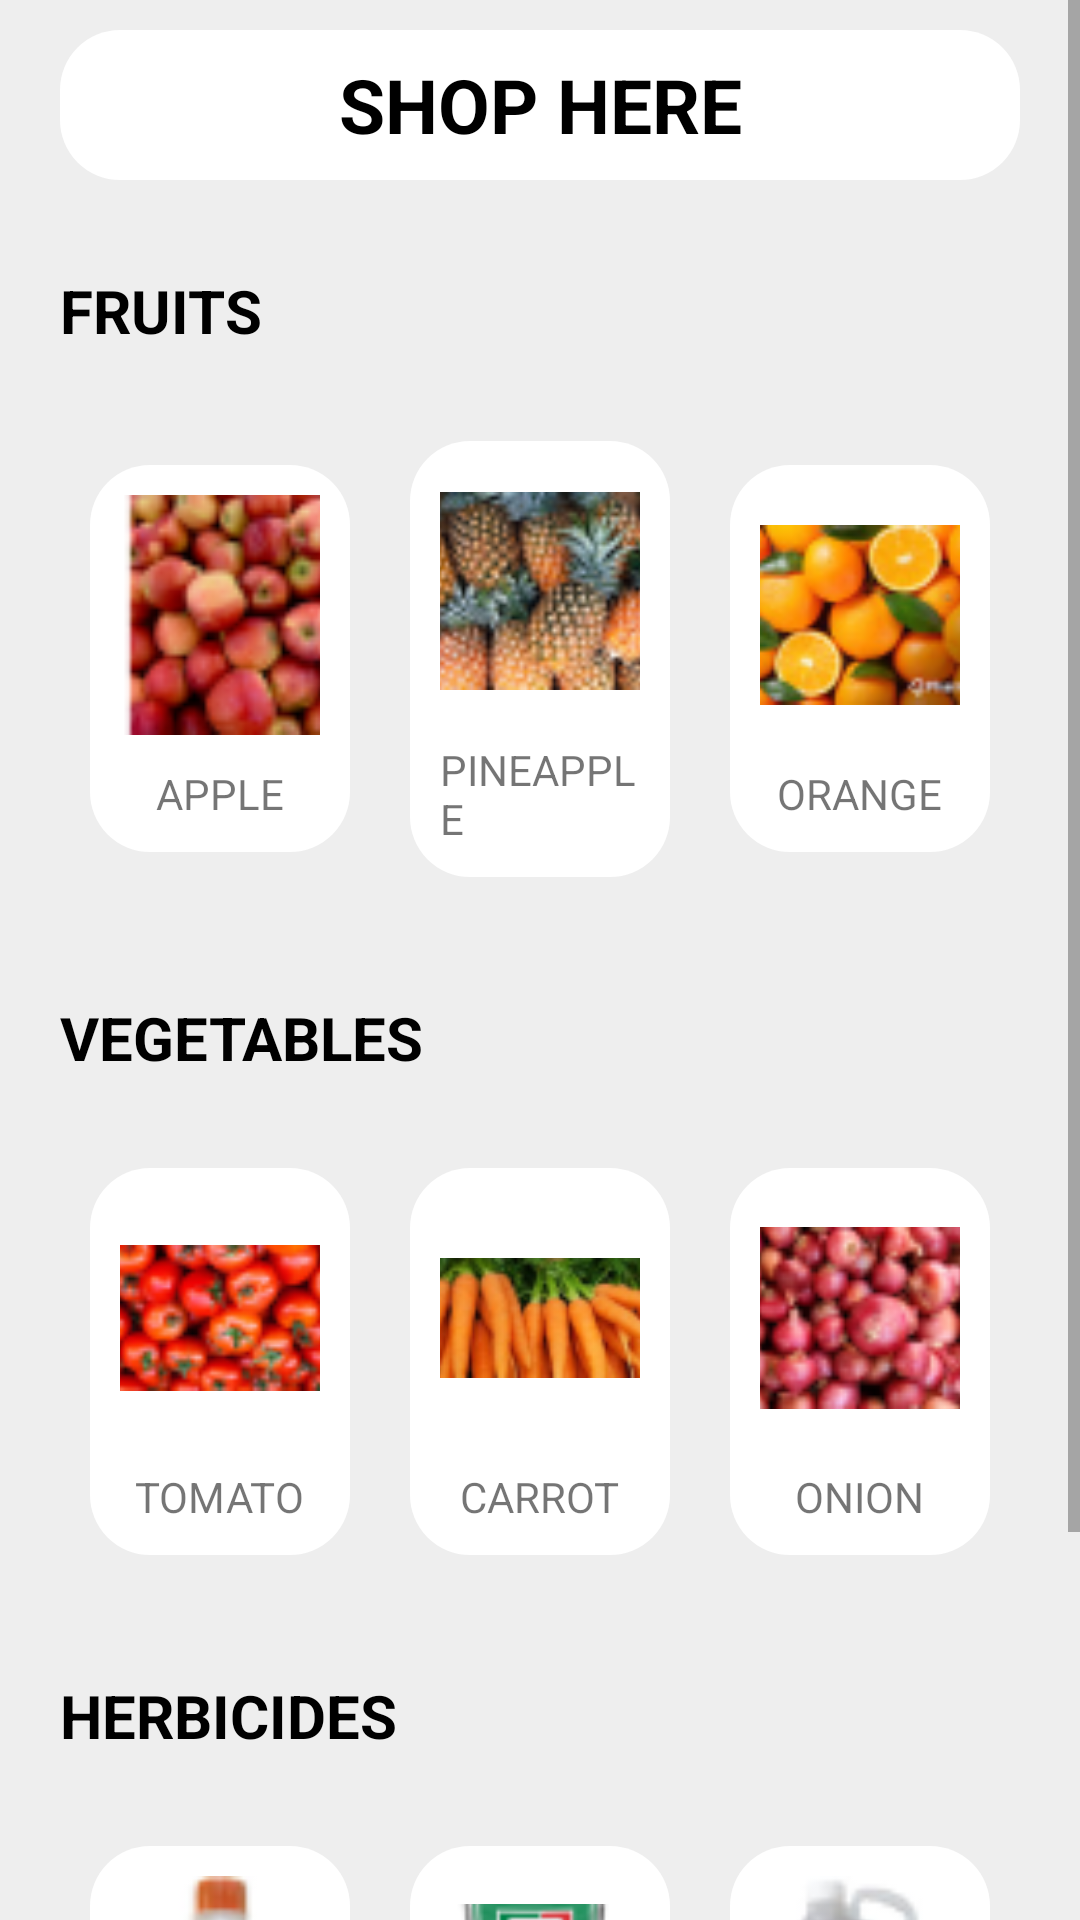

Layout XML and referenced resources for this Android screen:
<!-- AndroidManifest.xml: application theme Theme.FARMIZEN -->
<!-- res/layout/activity_main5.xml -->
<?xml version="1.0" encoding="utf-8"?>
<ScrollView xmlns:android="http://schemas.android.com/apk/res/android"
    xmlns:tools="http://schemas.android.com/tools" android:layout_height="match_parent" android:layout_width="match_parent">

<LinearLayout
    android:layout_width="match_parent"
    android:layout_height="match_parent"
    android:background="#EEEEEE"
    android:orientation="vertical"
    tools:context=".MainActivity5">

    <RelativeLayout
        android:layout_width="match_parent"
        android:layout_height="50dp"
        android:layout_marginLeft="20dp"
        android:layout_marginTop="10dp"
        android:layout_marginRight="20dp">

        <TextView
            android:layout_width="match_parent"
            android:layout_height="match_parent"
            android:background="@drawable/myshape"
            android:backgroundTint="@color/white"
            android:gravity="center"
            android:text="SHOP HERE"
            android:textColor="@color/black"
            android:textSize="25dp"
            android:textStyle="bold" />
        <ImageView
            android:layout_width="30dp"
            android:layout_height="match_parent"
            android:id="@+id/arrow"
            android:src="@drawable/ic_larrow" />

    </RelativeLayout>

    <TextView
        android:layout_width="match_parent"
        android:layout_height="wrap_content"
        android:layout_marginLeft="20dp"
        android:layout_marginTop="30dp"
        android:text="FRUITS"
        android:textColor="@color/black"
        android:textSize="20dp"
        android:textStyle="bold" />

    <LinearLayout
        android:layout_width="match_parent"
        android:layout_height="wrap_content"
        android:layout_marginTop="20dp"
        android:gravity="center"
        android:layout_marginLeft="20dp"
        android:layout_marginRight="20dp"
        android:orientation="horizontal"
        >

        <LinearLayout
            android:layout_width="match_parent"
            android:layout_height="wrap_content"
            android:layout_margin="10dp"
            android:layout_weight="1"
            android:background="@drawable/myshape"
            android:backgroundTint="@color/white"
            android:gravity="center"
            android:orientation="vertical"
            android:padding="10dp">

            <ImageView
                android:layout_width="80dp"
                android:layout_height="80dp"
                android:id="@+id/apple"
                android:src="@drawable/apple" />

            <TextView
                android:layout_width="wrap_content"
                android:layout_height="wrap_content"
                android:paddingTop="10dp"
                android:text="APPLE" />

        </LinearLayout>

        <LinearLayout
            android:layout_width="match_parent"
            android:layout_height="wrap_content"
            android:layout_margin="10dp"
            android:layout_weight="1"
            android:background="@drawable/myshape"
            android:backgroundTint="@color/white"
            android:gravity="center"
            android:orientation="vertical"
            android:padding="10dp">

            <ImageView
                android:layout_width="80dp"
                android:layout_height="80dp"
                android:id="@+id/pineapple"
                android:src="@drawable/pineapple" />

            <TextView
                android:layout_width="wrap_content"
                android:layout_height="wrap_content"
                android:paddingTop="10dp"
                android:text="PINEAPPLE" />

        </LinearLayout>

        <LinearLayout
            android:layout_width="match_parent"
            android:layout_height="wrap_content"
            android:layout_margin="10dp"
            android:layout_weight="1"
            android:background="@drawable/myshape"
            android:backgroundTint="@color/white"
            android:gravity="center"
            android:orientation="vertical"
            android:padding="10dp">

            <ImageView
                android:layout_width="80dp"
                android:layout_height="80dp"
                android:id="@+id/orange"
                android:src="@drawable/orange" />

            <TextView
                android:layout_width="wrap_content"
                android:layout_height="wrap_content"
                android:paddingTop="10dp"
                android:text="ORANGE" />

        </LinearLayout>

    </LinearLayout>

    <TextView
        android:layout_width="match_parent"
        android:layout_height="wrap_content"
        android:layout_marginLeft="20dp"
        android:layout_marginTop="30dp"
        android:text="VEGETABLES"
        android:textColor="@color/black"
        android:textSize="20dp"
        android:textStyle="bold" />

    <LinearLayout
        android:layout_width="match_parent"
        android:layout_height="wrap_content"
        android:layout_marginTop="20dp"
        android:gravity="center"
        android:layout_marginLeft="20dp"
        android:layout_marginRight="20dp"
        android:orientation="horizontal">

        <LinearLayout
            android:layout_width="match_parent"
            android:layout_height="wrap_content"
            android:layout_margin="10dp"
            android:layout_weight="1"
            android:background="@drawable/myshape"
            android:backgroundTint="@color/white"
            android:gravity="center"
            android:orientation="vertical"
            android:padding="10dp">

            <ImageView
                android:layout_width="80dp"
                android:layout_height="80dp"
                android:id="@+id/tomato"
                android:src="@drawable/tomato" />

            <TextView
                android:layout_width="wrap_content"
                android:layout_height="wrap_content"
                android:paddingTop="10dp"
                android:text="TOMATO" />

        </LinearLayout>

        <LinearLayout
            android:layout_width="match_parent"
            android:layout_height="wrap_content"
            android:layout_margin="10dp"
            android:layout_weight="1"
            android:background="@drawable/myshape"
            android:backgroundTint="@color/white"
            android:gravity="center"
            android:orientation="vertical"
            android:padding="10dp">

            <ImageView
                android:layout_width="80dp"
                android:layout_height="80dp"
                android:id="@+id/carrot"
                android:src="@drawable/carrot" />

            <TextView
                android:layout_width="wrap_content"
                android:layout_height="wrap_content"
                android:paddingTop="10dp"
                android:text="CARROT" />

        </LinearLayout>

        <LinearLayout
            android:layout_width="match_parent"
            android:layout_height="wrap_content"
            android:layout_margin="10dp"
            android:layout_weight="1"
            android:background="@drawable/myshape"
            android:backgroundTint="@color/white"
            android:gravity="center"
            android:orientation="vertical"
            android:padding="10dp">

            <ImageView
                android:layout_width="80dp"
                android:layout_height="80dp"
                android:id="@+id/onion"
                android:src="@drawable/onion" />

            <TextView
                android:layout_width="wrap_content"
                android:layout_height="wrap_content"
                android:paddingTop="10dp"
                android:text="ONION" />

        </LinearLayout>

    </LinearLayout>

    <TextView
        android:layout_width="match_parent"
        android:layout_height="wrap_content"
        android:layout_marginLeft="20dp"
        android:layout_marginTop="30dp"
        android:text="HERBICIDES"
        android:textColor="@color/black"
        android:textSize="20dp"
        android:textStyle="bold" />

    <LinearLayout
        android:layout_width="match_parent"
        android:layout_height="wrap_content"
        android:layout_marginTop="20dp"
        android:layout_marginLeft="20dp"
        android:layout_marginRight="20dp"
        android:gravity="center"
        android:orientation="horizontal">

        <LinearLayout
            android:layout_width="match_parent"
            android:layout_height="wrap_content"
            android:layout_margin="10dp"
            android:layout_weight="1"
            android:background="@drawable/myshape"
            android:backgroundTint="@color/white"
            android:gravity="center"
            android:orientation="vertical"
            android:padding="10dp">

            <ImageView
                android:layout_width="80dp"
                android:layout_height="80dp"
                android:id="@+id/ricestar"
                android:src="@drawable/ricestar" />

            <TextView
                android:layout_width="wrap_content"
                android:layout_height="wrap_content"
                android:paddingTop="10dp"
                android:text="RICESTAR" />

        </LinearLayout>

        <LinearLayout
            android:layout_width="match_parent"
            android:layout_height="wrap_content"
            android:layout_margin="10dp"
            android:layout_weight="1"
            android:background="@drawable/myshape"
            android:backgroundTint="@color/white"
            android:gravity="center"
            android:orientation="vertical"
            android:padding="10dp">

            <ImageView
                android:layout_width="80dp"
                android:layout_height="80dp"
                android:id="@+id/atari"
                android:src="@drawable/atari" />

            <TextView
                android:layout_width="wrap_content"
                android:layout_height="wrap_content"
                android:paddingTop="10dp"
                android:text="ATARI" />

        </LinearLayout>

        <LinearLayout
            android:layout_width="match_parent"
            android:layout_height="wrap_content"
            android:layout_margin="10dp"
            android:layout_weight="1"
            android:background="@drawable/myshape"
            android:backgroundTint="@color/white"
            android:gravity="center"
            android:orientation="vertical"
            android:padding="10dp">

            <ImageView
                android:layout_width="80dp"
                android:layout_height="80dp"
                android:id="@+id/spearhead"
                android:src="@drawable/spearhead" />

            <TextView
                android:layout_width="wrap_content"
                android:layout_height="wrap_content"
                android:paddingTop="10dp"
                android:singleLine="true"
                android:text="SPEARHEAD" />

        </LinearLayout>

    </LinearLayout>
    <Button
        android:layout_width="wrap_content"
        android:layout_height="wrap_content"
        android:text="Play Sound"
        android:id="@+id/ps"
        android:layout_gravity="center_horizontal"/>
</LinearLayout>
</ScrollView>
<!-- resources referenced by this layout -->
<resources>
  <!-- drawable apple: png bitmap (drawable, 6758 bytes) -->
  <!-- drawable atari: png bitmap (drawable, 5850 bytes) -->
  <!-- drawable carrot: png bitmap (drawable, 7472 bytes) -->
  <!-- drawable myshape (drawable) -->
  <?xml version="1.0" encoding="utf-8"?>
  
  <shape xmlns:android="http://schemas.android.com/apk/res/android"
      android:shape="rectangle">
      <solid android:color="#D9D9D9"/>
      <corners android:radius="20dp"/>
  
  
  </shape>
  <!-- drawable onion: png bitmap (drawable, 7812 bytes) -->
  <!-- drawable orange: png bitmap (drawable, 8432 bytes) -->
  <!-- drawable pineapple: png bitmap (drawable, 8971 bytes) -->
  <!-- drawable ricestar: png bitmap (drawable, 2891 bytes) -->
  <!-- drawable spearhead: png bitmap (drawable, 3935 bytes) -->
  <!-- drawable tomato: png bitmap (drawable, 6937 bytes) -->
  <style name="Theme.FARMIZEN" parent="Theme.MaterialComponents.DayNight.DarkActionBar">
          
          <item name="colorPrimary">@color/purple_500</item>
          <item name="colorPrimaryVariant">@color/purple_700</item>
          <item name="colorOnPrimary">@color/white</item>
          
          <item name="colorSecondary">@color/teal_200</item>
          <item name="colorSecondaryVariant">@color/teal_700</item>
          <item name="colorOnSecondary">@color/black</item>
          
          <item name="android:statusBarColor">?attr/colorPrimaryVariant</item>
          
      </style>
  <!-- not gathered from this repository: default colours our renderer supplied (Android Studio template values) -->
  <color name="purple_500">#FF6200EE</color>
  <color name="purple_700">#FF3700B3</color>
  <color name="teal_200">#FF03DAC5</color>
  <color name="teal_700">#FF018786</color>
  <color name="black">#FF000000</color>
  <color name="white">#FFFFFFFF</color>
</resources>
